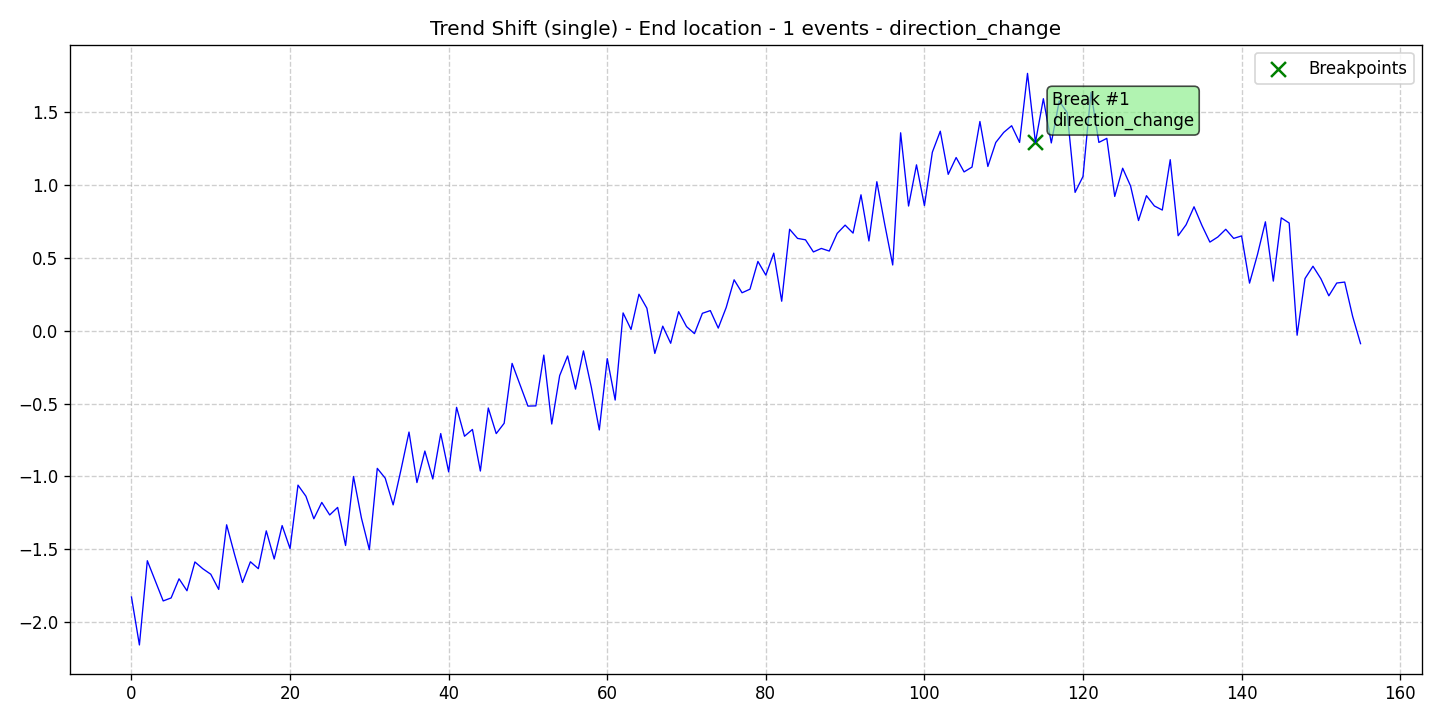

The table this chart was drawn from, first rows:
data, stationary, det_lin_up, det_lin_down, det_quad, det_cubic, det_exp, det_damped, stoc_trend, volatility, single_seas, multiple_seas, point_anom_single, point_anom_multi, collect_anom, context_anom, mean_shift, var_shift, trend_shift, date, is_break, is_anomaly, is_multi, location_beginning
-1.828, 0, 0, 0, 0, 0, 0, 0, 0, 0, 0, 0, 0, 0, 0, 0, 0, 0, 1, 2020-01-01, 0, 0, 0, 0
-2.156, 0, 0, 0, 0, 0, 0, 0, 0, 0, 0, 0, 0, 0, 0, 0, 0, 0, 1, 2020-01-02, 0, 0, 0, 0
-1.579, 0, 0, 0, 0, 0, 0, 0, 0, 0, 0, 0, 0, 0, 0, 0, 0, 0, 1, 2020-01-03, 0, 0, 0, 0
-1.716, 0, 0, 0, 0, 0, 0, 0, 0, 0, 0, 0, 0, 0, 0, 0, 0, 0, 1, 2020-01-04, 0, 0, 0, 0
-1.854, 0, 0, 0, 0, 0, 0, 0, 0, 0, 0, 0, 0, 0, 0, 0, 0, 0, 1, 2020-01-05, 0, 0, 0, 0
-1.834, 0, 0, 0, 0, 0, 0, 0, 0, 0, 0, 0, 0, 0, 0, 0, 0, 0, 1, 2020-01-06, 0, 0, 0, 0
-1.703, 0, 0, 0, 0, 0, 0, 0, 0, 0, 0, 0, 0, 0, 0, 0, 0, 0, 1, 2020-01-07, 0, 0, 0, 0
-1.785, 0, 0, 0, 0, 0, 0, 0, 0, 0, 0, 0, 0, 0, 0, 0, 0, 0, 1, 2020-01-08, 0, 0, 0, 0
-1.587, 0, 0, 0, 0, 0, 0, 0, 0, 0, 0, 0, 0, 0, 0, 0, 0, 0, 1, 2020-01-09, 0, 0, 0, 0
-1.634, 0, 0, 0, 0, 0, 0, 0, 0, 0, 0, 0, 0, 0, 0, 0, 0, 0, 1, 2020-01-10, 0, 0, 0, 0
-1.671, 0, 0, 0, 0, 0, 0, 0, 0, 0, 0, 0, 0, 0, 0, 0, 0, 0, 1, 2020-01-11, 0, 0, 0, 0
-1.775, 0, 0, 0, 0, 0, 0, 0, 0, 0, 0, 0, 0, 0, 0, 0, 0, 0, 1, 2020-01-12, 0, 0, 0, 0
-1.332, 0, 0, 0, 0, 0, 0, 0, 0, 0, 0, 0, 0, 0, 0, 0, 0, 0, 1, 2020-01-13, 0, 0, 0, 0
-1.536, 0, 0, 0, 0, 0, 0, 0, 0, 0, 0, 0, 0, 0, 0, 0, 0, 0, 1, 2020-01-14, 0, 0, 0, 0
-1.728, 0, 0, 0, 0, 0, 0, 0, 0, 0, 0, 0, 0, 0, 0, 0, 0, 0, 1, 2020-01-15, 0, 0, 0, 0
-1.586, 0, 0, 0, 0, 0, 0, 0, 0, 0, 0, 0, 0, 0, 0, 0, 0, 0, 1, 2020-01-16, 0, 0, 0, 0
-1.633, 0, 0, 0, 0, 0, 0, 0, 0, 0, 0, 0, 0, 0, 0, 0, 0, 0, 1, 2020-01-17, 0, 0, 0, 0
-1.374, 0, 0, 0, 0, 0, 0, 0, 0, 0, 0, 0, 0, 0, 0, 0, 0, 0, 1, 2020-01-18, 0, 0, 0, 0
-1.567, 0, 0, 0, 0, 0, 0, 0, 0, 0, 0, 0, 0, 0, 0, 0, 0, 0, 1, 2020-01-19, 0, 0, 0, 0
-1.337, 0, 0, 0, 0, 0, 0, 0, 0, 0, 0, 0, 0, 0, 0, 0, 0, 0, 1, 2020-01-20, 0, 0, 0, 0
-1.495, 0, 0, 0, 0, 0, 0, 0, 0, 0, 0, 0, 0, 0, 0, 0, 0, 0, 1, 2020-01-21, 0, 0, 0, 0
-1.06, 0, 0, 0, 0, 0, 0, 0, 0, 0, 0, 0, 0, 0, 0, 0, 0, 0, 1, 2020-01-22, 0, 0, 0, 0
-1.136, 0, 0, 0, 0, 0, 0, 0, 0, 0, 0, 0, 0, 0, 0, 0, 0, 0, 1, 2020-01-23, 0, 0, 0, 0
-1.291, 0, 0, 0, 0, 0, 0, 0, 0, 0, 0, 0, 0, 0, 0, 0, 0, 0, 1, 2020-01-24, 0, 0, 0, 0
-1.179, 0, 0, 0, 0, 0, 0, 0, 0, 0, 0, 0, 0, 0, 0, 0, 0, 0, 1, 2020-01-25, 0, 0, 0, 0
-1.265, 0, 0, 0, 0, 0, 0, 0, 0, 0, 0, 0, 0, 0, 0, 0, 0, 0, 1, 2020-01-26, 0, 0, 0, 0
-1.213, 0, 0, 0, 0, 0, 0, 0, 0, 0, 0, 0, 0, 0, 0, 0, 0, 0, 1, 2020-01-27, 0, 0, 0, 0
-1.474, 0, 0, 0, 0, 0, 0, 0, 0, 0, 0, 0, 0, 0, 0, 0, 0, 0, 1, 2020-01-28, 0, 0, 0, 0
-1.001, 0, 0, 0, 0, 0, 0, 0, 0, 0, 0, 0, 0, 0, 0, 0, 0, 0, 1, 2020-01-29, 0, 0, 0, 0
-1.285, 0, 0, 0, 0, 0, 0, 0, 0, 0, 0, 0, 0, 0, 0, 0, 0, 0, 1, 2020-01-30, 0, 0, 0, 0
-1.503, 0, 0, 0, 0, 0, 0, 0, 0, 0, 0, 0, 0, 0, 0, 0, 0, 0, 1, 2020-01-31, 0, 0, 0, 0
-0.945, 0, 0, 0, 0, 0, 0, 0, 0, 0, 0, 0, 0, 0, 0, 0, 0, 0, 1, 2020-02-01, 0, 0, 0, 0
-1.012, 0, 0, 0, 0, 0, 0, 0, 0, 0, 0, 0, 0, 0, 0, 0, 0, 0, 1, 2020-02-02, 0, 0, 0, 0
-1.195, 0, 0, 0, 0, 0, 0, 0, 0, 0, 0, 0, 0, 0, 0, 0, 0, 0, 1, 2020-02-03, 0, 0, 0, 0
-0.9518, 0, 0, 0, 0, 0, 0, 0, 0, 0, 0, 0, 0, 0, 0, 0, 0, 0, 1, 2020-02-04, 0, 0, 0, 0
-0.6958, 0, 0, 0, 0, 0, 0, 0, 0, 0, 0, 0, 0, 0, 0, 0, 0, 0, 1, 2020-02-05, 0, 0, 0, 0
-1.042, 0, 0, 0, 0, 0, 0, 0, 0, 0, 0, 0, 0, 0, 0, 0, 0, 0, 1, 2020-02-06, 0, 0, 0, 0
-0.8261, 0, 0, 0, 0, 0, 0, 0, 0, 0, 0, 0, 0, 0, 0, 0, 0, 0, 1, 2020-02-07, 0, 0, 0, 0
-1.018, 0, 0, 0, 0, 0, 0, 0, 0, 0, 0, 0, 0, 0, 0, 0, 0, 0, 1, 2020-02-08, 0, 0, 0, 0
-0.7061, 0, 0, 0, 0, 0, 0, 0, 0, 0, 0, 0, 0, 0, 0, 0, 0, 0, 1, 2020-02-09, 0, 0, 0, 0
-0.9689, 0, 0, 0, 0, 0, 0, 0, 0, 0, 0, 0, 0, 0, 0, 0, 0, 0, 1, 2020-02-10, 0, 0, 0, 0
-0.5262, 0, 0, 0, 0, 0, 0, 0, 0, 0, 0, 0, 0, 0, 0, 0, 0, 0, 1, 2020-02-11, 0, 0, 0, 0
-0.7245, 0, 0, 0, 0, 0, 0, 0, 0, 0, 0, 0, 0, 0, 0, 0, 0, 0, 1, 2020-02-12, 0, 0, 0, 0
-0.6779, 0, 0, 0, 0, 0, 0, 0, 0, 0, 0, 0, 0, 0, 0, 0, 0, 0, 1, 2020-02-13, 0, 0, 0, 0
-0.9632, 0, 0, 0, 0, 0, 0, 0, 0, 0, 0, 0, 0, 0, 0, 0, 0, 0, 1, 2020-02-14, 0, 0, 0, 0
-0.5306, 0, 0, 0, 0, 0, 0, 0, 0, 0, 0, 0, 0, 0, 0, 0, 0, 0, 1, 2020-02-15, 0, 0, 0, 0
-0.7064, 0, 0, 0, 0, 0, 0, 0, 0, 0, 0, 0, 0, 0, 0, 0, 0, 0, 1, 2020-02-16, 0, 0, 0, 0
-0.6355, 0, 0, 0, 0, 0, 0, 0, 0, 0, 0, 0, 0, 0, 0, 0, 0, 0, 1, 2020-02-17, 0, 0, 0, 0
-0.2247, 0, 0, 0, 0, 0, 0, 0, 0, 0, 0, 0, 0, 0, 0, 0, 0, 0, 1, 2020-02-18, 0, 0, 0, 0
-0.3705, 0, 0, 0, 0, 0, 0, 0, 0, 0, 0, 0, 0, 0, 0, 0, 0, 0, 1, 2020-02-19, 0, 0, 0, 0
-0.5176, 0, 0, 0, 0, 0, 0, 0, 0, 0, 0, 0, 0, 0, 0, 0, 0, 0, 1, 2020-02-20, 0, 0, 0, 0
-0.5162, 0, 0, 0, 0, 0, 0, 0, 0, 0, 0, 0, 0, 0, 0, 0, 0, 0, 1, 2020-02-21, 0, 0, 0, 0
-0.1678, 0, 0, 0, 0, 0, 0, 0, 0, 0, 0, 0, 0, 0, 0, 0, 0, 0, 1, 2020-02-22, 0, 0, 0, 0
-0.6406, 0, 0, 0, 0, 0, 0, 0, 0, 0, 0, 0, 0, 0, 0, 0, 0, 0, 1, 2020-02-23, 0, 0, 0, 0
-0.3085, 0, 0, 0, 0, 0, 0, 0, 0, 0, 0, 0, 0, 0, 0, 0, 0, 0, 1, 2020-02-24, 0, 0, 0, 0
-0.1739, 0, 0, 0, 0, 0, 0, 0, 0, 0, 0, 0, 0, 0, 0, 0, 0, 0, 1, 2020-02-25, 0, 0, 0, 0
-0.4012, 0, 0, 0, 0, 0, 0, 0, 0, 0, 0, 0, 0, 0, 0, 0, 0, 0, 1, 2020-02-26, 0, 0, 0, 0
-0.1388, 0, 0, 0, 0, 0, 0, 0, 0, 0, 0, 0, 0, 0, 0, 0, 0, 0, 1, 2020-02-27, 0, 0, 0, 0
-0.3905, 0, 0, 0, 0, 0, 0, 0, 0, 0, 0, 0, 0, 0, 0, 0, 0, 0, 1, 2020-02-28, 0, 0, 0, 0
-0.6815, 0, 0, 0, 0, 0, 0, 0, 0, 0, 0, 0, 0, 0, 0, 0, 0, 0, 1, 2020-02-29, 0, 0, 0, 0
... 96 more rows
